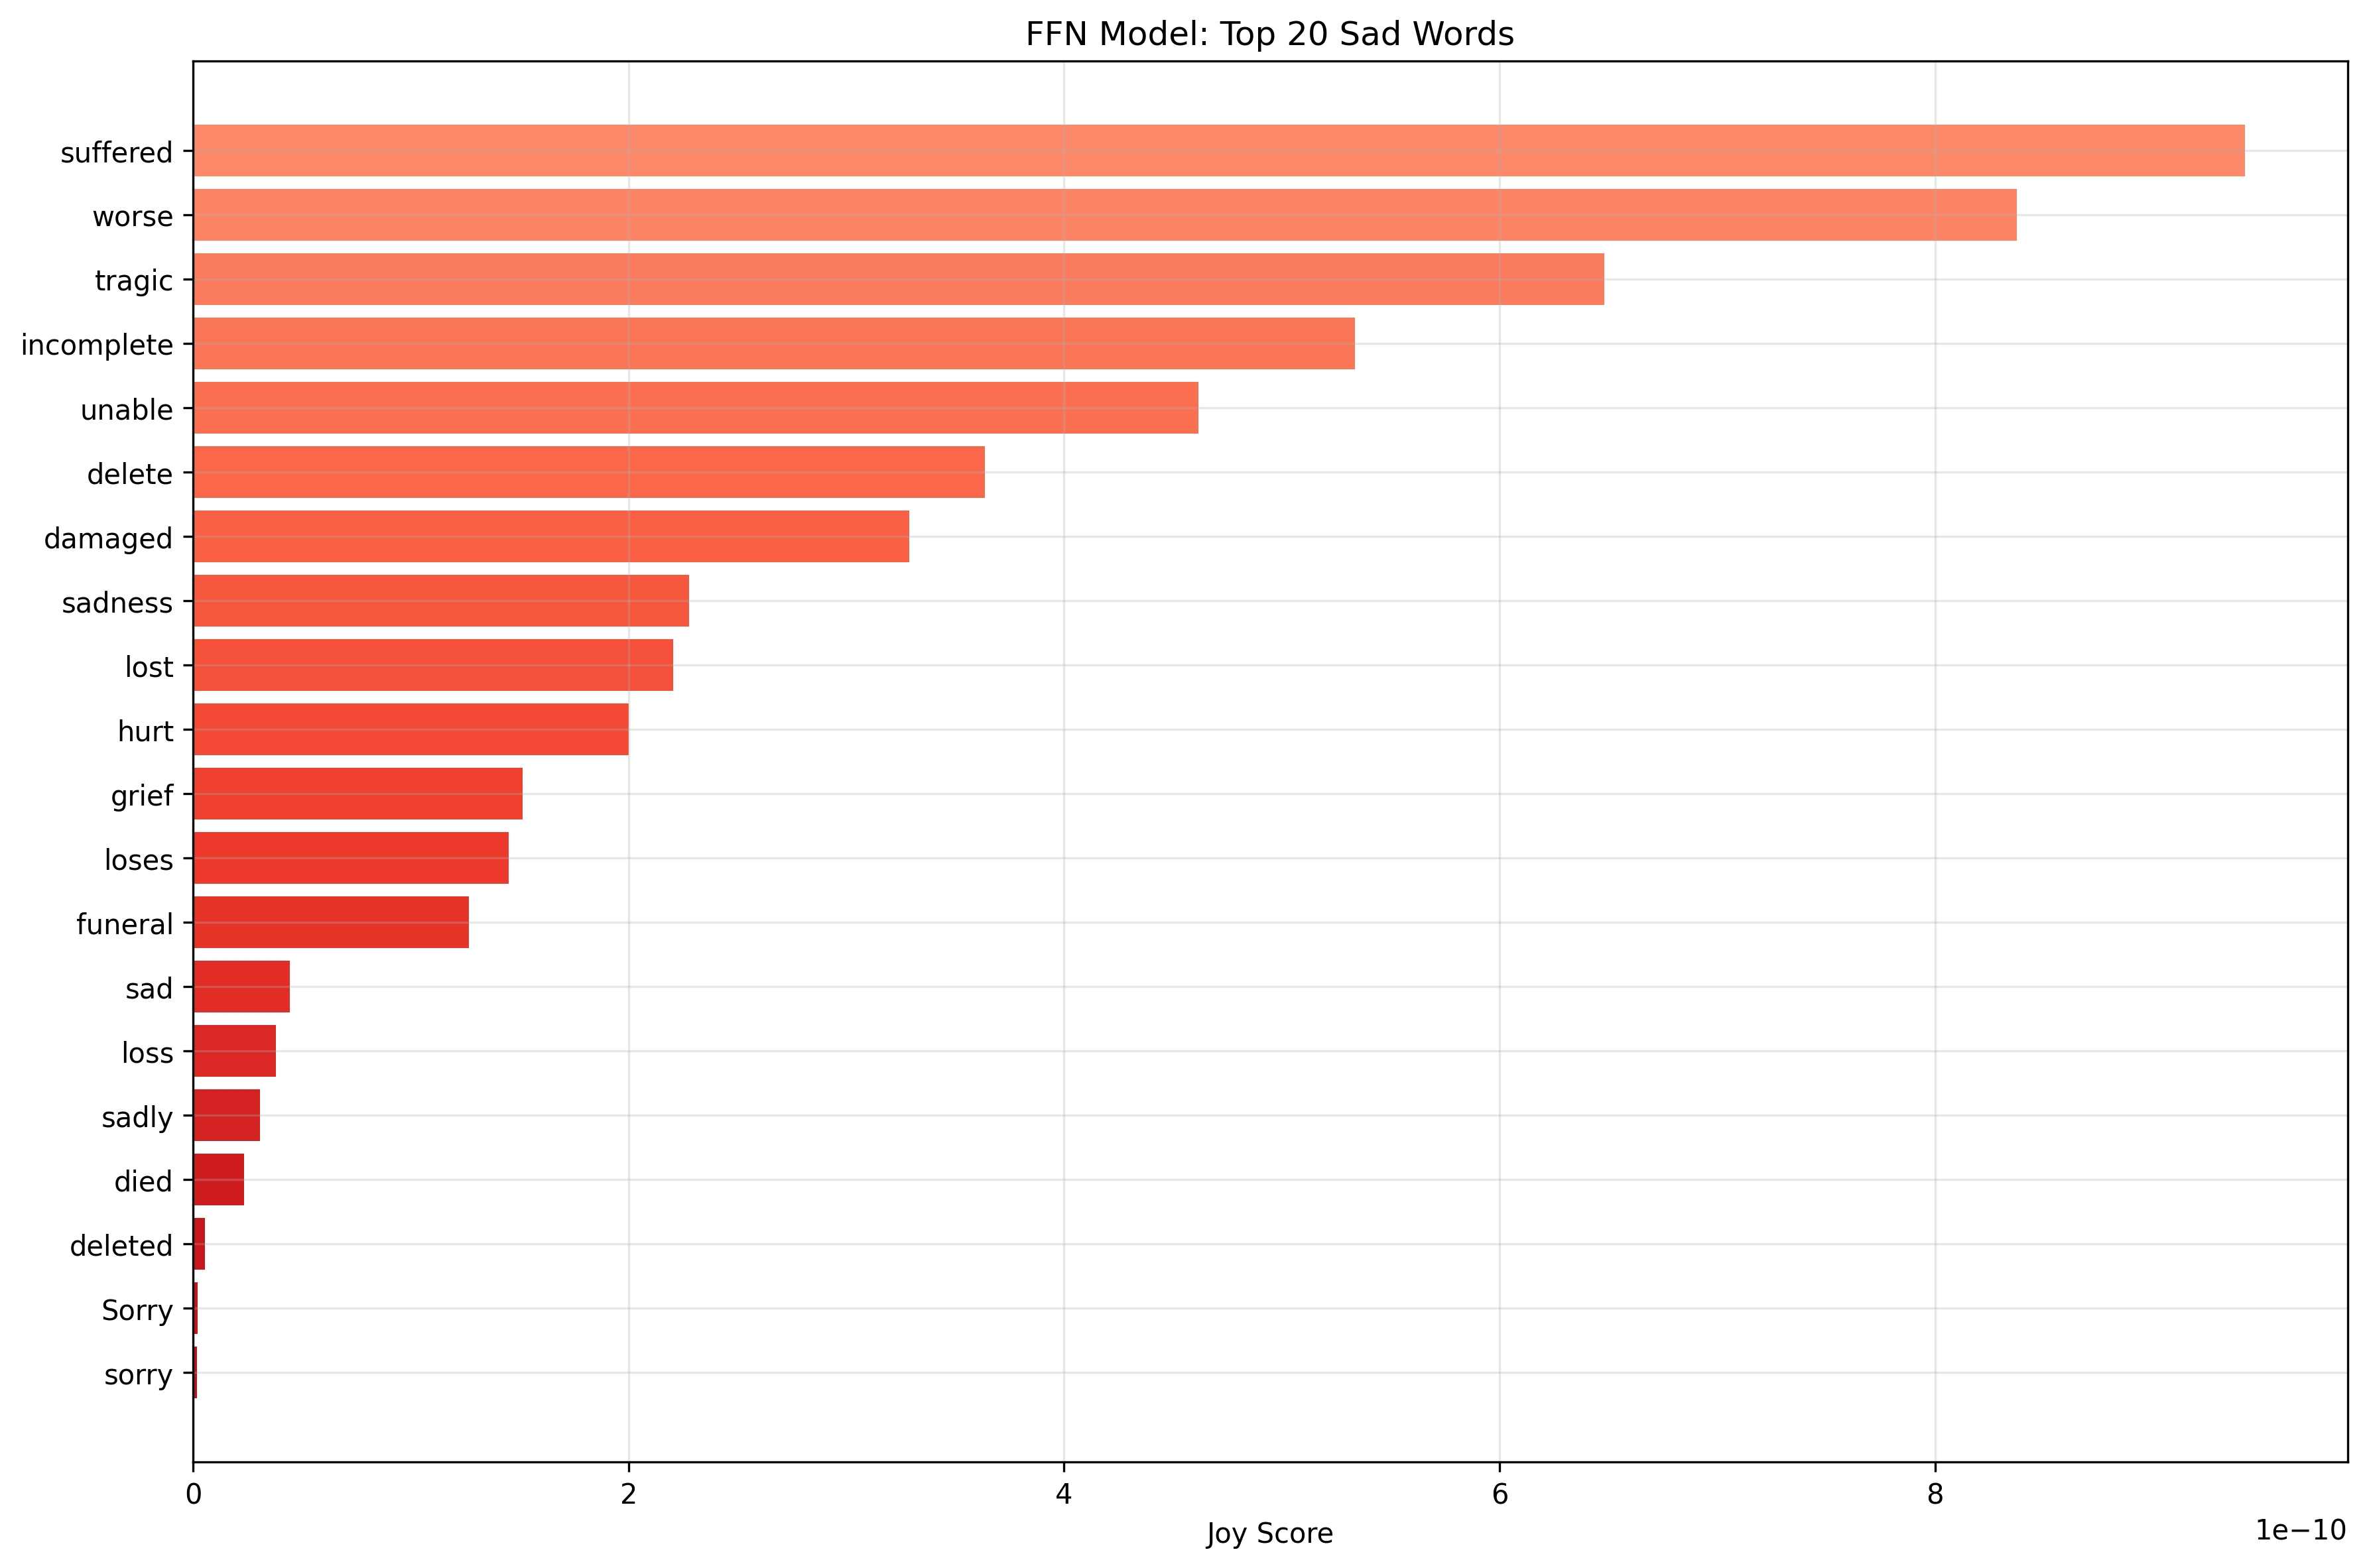

The data file committed next to this chart (first rows):
word, joy_score
illness, 8.90699869415812e-09
decline, 8.820086883076783e-09
dies, 8.35091285011913e-09
forgotten, 8.320720112919844e-09
wont, 7.473484053832635e-09
Sadly, 7.451863126561875e-09
dead, 7.391883993790316e-09
deceased, 6.757192583251026e-09
declined, 6.743801961306417e-09
buried, 6.189027512704115e-09
tragedy, 5.6694999805984025e-09
sucks, 5.418652637700916e-09
killed, 4.727720437358585e-09
disappeared, 4.672801257044057e-09
pathetic, 4.457993085793532e-09
regret, 4.335893422080517e-09
lonely, 3.889547350865996e-09
destroyed, 3.1196334404626214e-09
badly, 2.8926832040809813e-09
losses, 2.88785950708359e-09
lose, 2.535131660152956e-09
suffer, 2.322182668379469e-09
bitter, 2.3190886988544435e-09
hurting, 2.2256818610344453e-09
broken, 1.8912260646430923e-09
missed, 1.5233603267716944e-09
miss, 1.3524648068141687e-09
hurts, 1.3356810102393979e-09
blame, 1.0231727687326497e-09
losing, 9.496232689087947e-10
suffered, 9.423842817213313e-10
worse, 8.376880300531298e-10
tragic, 6.482528958073885e-10
incomplete, 5.336676656142458e-10
unable, 4.6176104606665547e-10
delete, 3.635412249014536e-10
damaged, 3.2887784162660694e-10
sadness, 2.276241556353753e-10
lost, 2.2040765046416055e-10
hurt, 2.000872106888707e-10
grief, 1.5124160257506958e-10
loses, 1.4490102173692065e-10
funeral, 1.265868521116431e-10
sad, 4.4467620557986365e-11
loss, 3.8015660064338874e-11
sadly, 3.052634880984506e-11
died, 2.32742158878807e-11
deleted, 5.4971244570212185e-12
Sorry, 2.1942465205926354e-12
sorry, 1.8522891553907073e-12
